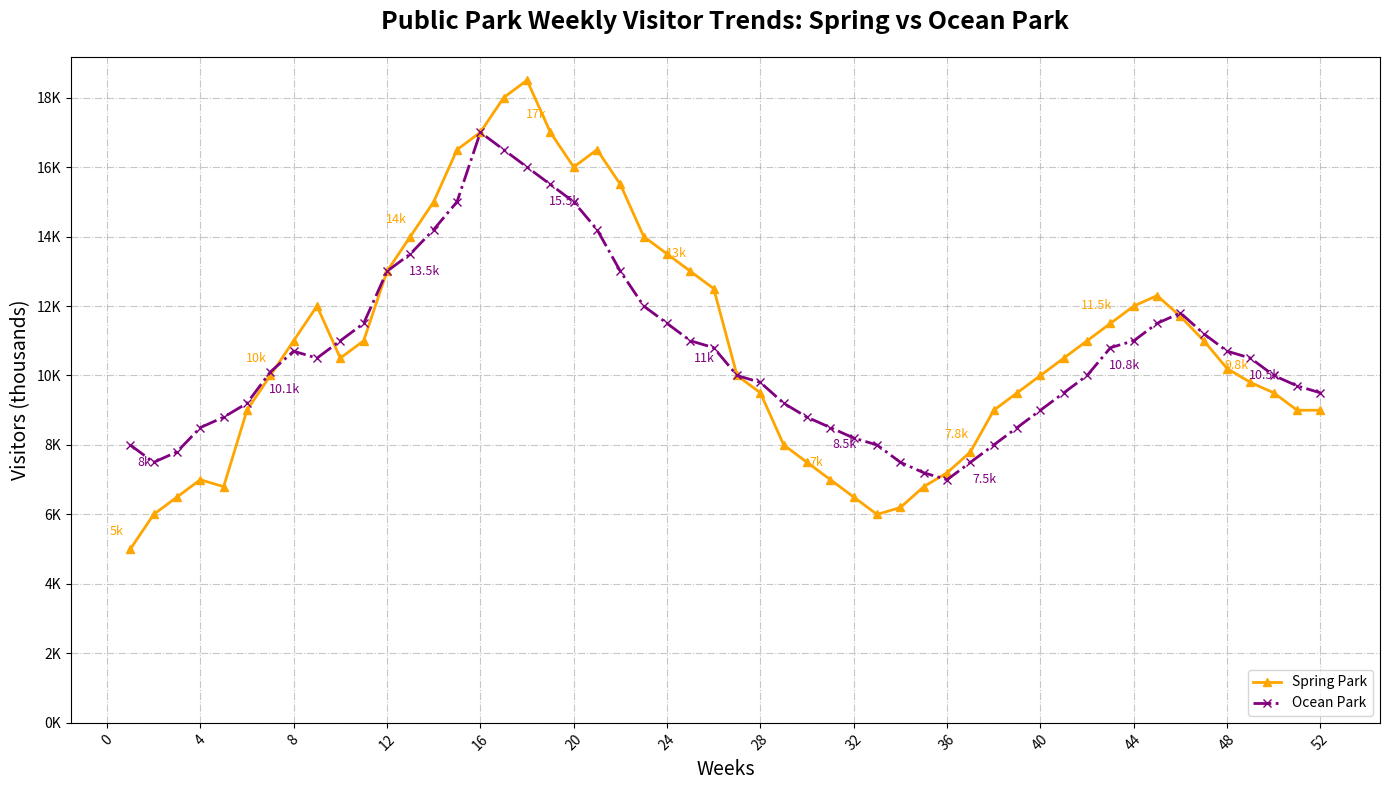

Recreate this plot in Python.
import matplotlib.pyplot as plt
import numpy as np

# Define weeks from weeks 1 to 52
weeks = np.arange(1, 53)

# Visitor counts for Spring Park and Ocean Park
spring_park_visitors = [
    5, 6, 6.5, 7, 6.8, 9, 10, 11, 12, 10.5, 11, 13, 14, 15, 16.5,
    17, 18, 18.5, 17, 16, 16.5, 15.5, 14, 13.5, 13, 12.5, 10, 9.5,
    8, 7.5, 7, 6.5, 6, 6.2, 6.8, 7.2, 7.8, 9, 9.5, 10, 10.5, 11,
    11.5, 12, 12.3, 11.7, 11, 10.2, 9.8, 9.5, 9, 9
]

ocean_park_visitors = [
    8, 7.5, 7.8, 8.5, 8.8, 9.2, 10.1, 10.7, 10.5, 11, 11.5, 13, 13.5,
    14.2, 15, 17, 16.5, 16, 15.5, 15, 14.2, 13, 12, 11.5, 11, 10.8,
    10, 9.8, 9.2, 8.8, 8.5, 8.2, 8, 7.5, 7.2, 7, 7.5, 8, 8.5, 9,
    9.5, 10, 10.8, 11, 11.5, 11.8, 11.2, 10.7, 10.5, 10, 9.7, 9.5
]

fig, ax = plt.subplots(figsize=(14, 8))

# Altered markers, line styles, and colors
ax.plot(weeks, spring_park_visitors, marker='^', color='orange', linestyle='-', label='Spring Park', linewidth=2)
ax.plot(weeks, ocean_park_visitors, marker='x', color='purple', linestyle='-.', label='Ocean Park', linewidth=2)

# Titles and labels
ax.set_title('Public Park Weekly Visitor Trends: Spring vs Ocean Park', fontsize=18, fontweight='bold', pad=20)
ax.set_xlabel('Weeks', fontsize=14)
ax.set_ylabel('Visitors (thousands)', fontsize=14)

# Annotation with altered points and colors
for i in range(0, len(weeks), 6):
    ax.annotate(f'{spring_park_visitors[i]}k', (weeks[i], spring_park_visitors[i]), textcoords="offset points", xytext=(-10,10), ha='center', fontsize=9, color='orange')
    ax.annotate(f'{ocean_park_visitors[i]}k', (weeks[i], ocean_park_visitors[i]), textcoords="offset points", xytext=(10,-15), ha='center', fontsize=9, color='purple')

# x and y ticks
ax.set_xticks(np.arange(0, 53, 4))
ax.set_xticklabels(np.arange(0, 53, 4), rotation=45)
ax.set_yticks(np.arange(0, 20, 2))
ax.set_yticklabels([f'{i}K' for i in range(0, 20, 2)])

# Grid with random style
ax.grid(True, linestyle='-.', alpha=0.7)

# Legend with a different location and size
ax.legend(loc='lower right', fontsize=10)

plt.tight_layout()

plt.show()
